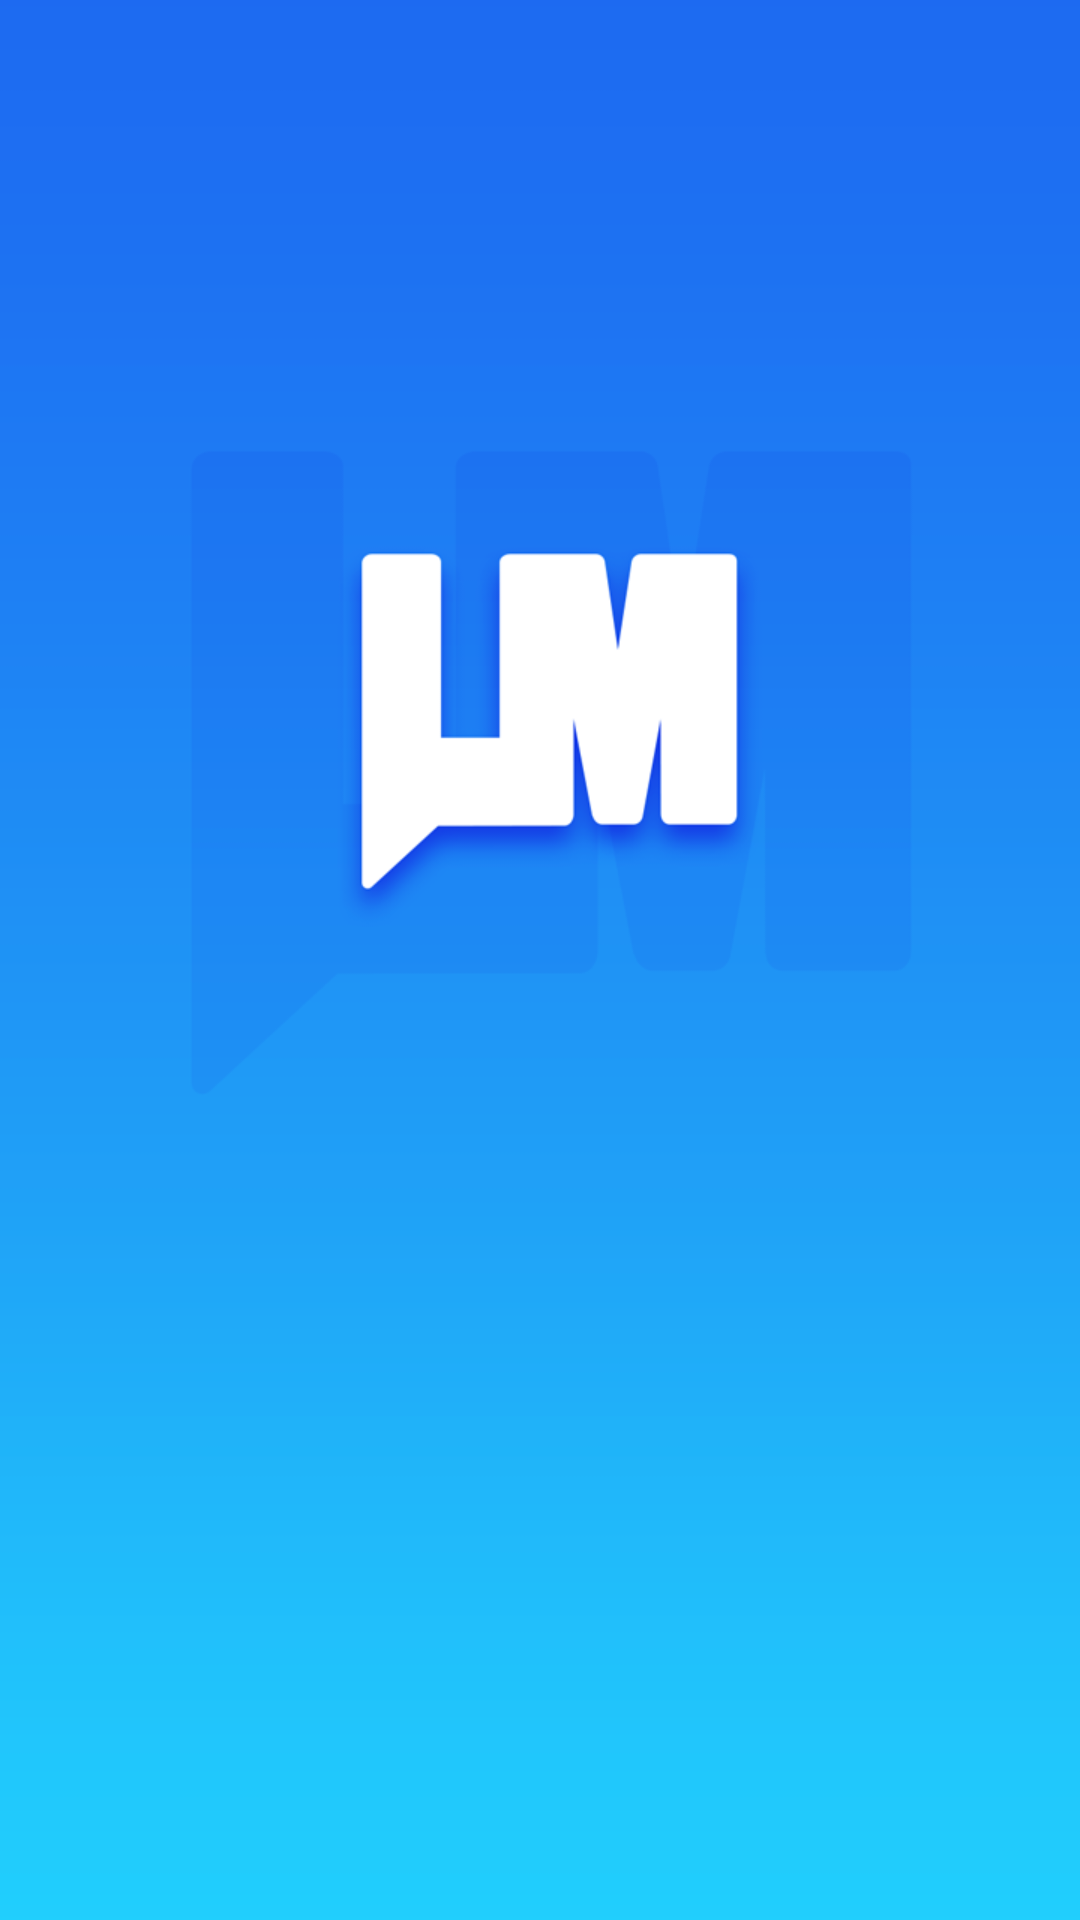

Here is an Android app screen rendered from its layout file. Give the layout XML and the strings, colors and styles it references.
<!-- AndroidManifest.xml: application theme AppTheme -->
<!-- res/layout/activity_launch.xml -->
<?xml version="1.0" encoding="utf-8"?>
<LinearLayout xmlns:android="http://schemas.android.com/apk/res/android"
              android:orientation="vertical"
              android:layout_width="match_parent"
              android:layout_height="match_parent">

    <ImageView
        android:layout_width="match_parent"
        android:layout_height="match_parent"
        android:src="@drawable/launch"
        android:scaleType="centerCrop"/>

</LinearLayout>
<!-- resources referenced by this layout -->
<resources>
  <!-- drawable launch: png bitmap (drawable-xhdpi, 21593 bytes) -->
  <style name="AppTheme" parent="Theme.AppCompat.Light.NoActionBar">
          
          <item name="colorPrimary">@color/common_blue</item>
          <item name="colorPrimaryDark">@color/common_blue</item>
          <item name="colorAccent">@color/common_blue</item>
          <item name="android:textColorPrimary">@android:color/white</item>
      </style>
  <color name="common_blue">#2c97e8</color>
</resources>
